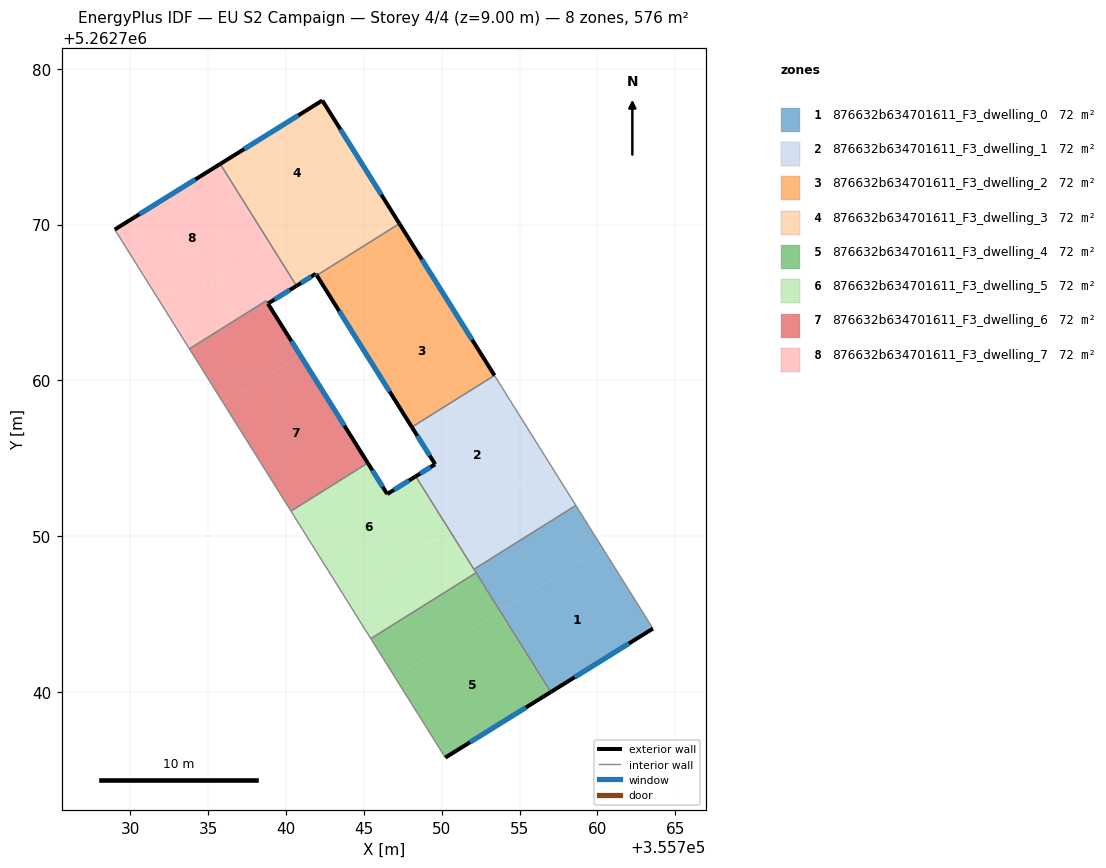
=== STOREY PLAN SPEC (per zone: floor XY polygon, exterior-wall plan segments, windows/doors) ===
zone 1: 876632b634701611_F3_dwelling_0  (72.0 m²)
  floor: (355760.31, 5262749.26) (355763.57, 5262744.06) (355757.00, 5262739.98) (355753.76, 5262745.16)
  floor: (355758.62, 5262751.96) (355760.31, 5262749.26) (355753.76, 5262745.16) (355752.07, 5262747.86)
  exterior wall: (355757.00, 5262739.98) – (355763.57, 5262744.06)  [7.7 m]
    window: (355758.54, 5262740.94) – (355762.03, 5262743.10)  [6.5 m²]
  interior walls: 4
zone 2: 876632b634701611_F3_dwelling_1  (72.0 m²)
  floor: (355753.50, 5262760.13) (355757.07, 5262754.44) (355750.53, 5262750.35) (355748.34, 5262753.84) (355749.58, 5262754.61) (355748.20, 5262756.81)
  floor: (355748.34, 5262753.84) (355750.53, 5262750.35) (355750.52, 5262750.34) (355748.33, 5262753.83)
  floor: (355753.39, 5262760.31) (355753.50, 5262760.13) (355748.20, 5262756.81) (355748.08, 5262756.99)
  floor: (355757.07, 5262754.44) (355758.62, 5262751.96) (355752.07, 5262747.86) (355750.52, 5262750.34)
  exterior wall: (355749.58, 5262754.61) – (355748.33, 5262753.83)  [1.5 m]
    window: (355749.29, 5262754.43) – (355748.62, 5262754.02)  [1.2 m²]
  exterior wall: (355748.08, 5262756.99) – (355749.58, 5262754.61)  [2.8 m]
    window: (355748.43, 5262756.43) – (355749.23, 5262755.17)  [2.4 m²]
  interior walls: 4
zone 3: 876632b634701611_F3_dwelling_2  (72.0 m²)
  floor: (355749.29, 5262766.87) (355753.39, 5262760.31) (355748.08, 5262756.99) (355743.98, 5262763.54)
  floor: (355747.28, 5262770.06) (355749.29, 5262766.87) (355743.98, 5262763.54) (355741.98, 5262766.74)
  exterior wall: (355741.98, 5262766.74) – (355748.08, 5262756.99)  [11.5 m]
    window: (355743.41, 5262764.45) – (355746.65, 5262759.28)  [9.7 m²]
  exterior wall: (355753.39, 5262760.31) – (355747.28, 5262770.06)  [11.5 m]
    window: (355751.96, 5262762.60) – (355748.72, 5262767.77)  [9.7 m²]
  interior walls: 2
zone 4: 876632b634701611_F3_dwelling_3  (72.0 m²)
  floor: (355742.33, 5262777.97) (355745.57, 5262772.81) (355739.02, 5262768.71) (355735.78, 5262773.89)
  floor: (355745.57, 5262772.81) (355747.28, 5262770.06) (355741.98, 5262766.74) (355741.91, 5262766.84) (355740.67, 5262766.07) (355739.02, 5262768.71)
  exterior wall: (355742.33, 5262777.97) – (355735.78, 5262773.89)  [7.7 m]
    window: (355740.79, 5262777.02) – (355737.31, 5262774.85)  [6.5 m²]
  exterior wall: (355747.28, 5262770.06) – (355742.33, 5262777.97)  [9.3 m]
    window: (355746.12, 5262771.92) – (355743.50, 5262776.12)  [7.9 m²]
  exterior wall: (355741.91, 5262766.84) – (355741.98, 5262766.74)  [0.1 m]
    window: (355741.93, 5262766.82) – (355741.96, 5262766.76)  [0.1 m²]
  exterior wall: (355740.67, 5262766.07) – (355741.91, 5262766.84)  [1.5 m]
    window: (355740.96, 5262766.25) – (355741.62, 5262766.66)  [1.2 m²]
  interior walls: 2
zone 5: 876632b634701611_F3_dwelling_4  (72.0 m²)
  floor: (355753.67, 5262745.10) (355756.91, 5262739.92) (355750.23, 5262735.77) (355747.00, 5262740.93)
  floor: (355753.76, 5262745.16) (355757.00, 5262739.98) (355756.91, 5262739.92) (355753.67, 5262745.10)
  floor: (355752.21, 5262747.64) (355753.76, 5262745.16) (355747.00, 5262740.93) (355745.45, 5262743.41)
  exterior wall: (355750.23, 5262735.77) – (355757.00, 5262739.98)  [8.0 m]
    window: (355751.82, 5262736.76) – (355755.41, 5262738.99)  [6.7 m²]
  interior walls: 3
zone 6: 876632b634701611_F3_dwelling_5  (72.0 m²)
  floor: (355748.33, 5262753.83) (355750.52, 5262750.34) (355743.76, 5262746.11) (355740.32, 5262751.60) (355745.25, 5262754.69) (355746.50, 5262752.70)
  floor: (355750.52, 5262750.34) (355752.21, 5262747.64) (355745.45, 5262743.41) (355743.76, 5262746.11)
  exterior wall: (355748.33, 5262753.83) – (355746.50, 5262752.70)  [2.2 m]
    window: (355747.90, 5262753.57) – (355746.93, 5262752.96)  [1.8 m²]
  exterior wall: (355746.50, 5262752.70) – (355745.25, 5262754.69)  [2.4 m]
    window: (355746.21, 5262753.16) – (355745.55, 5262754.22)  [2.0 m²]
  interior walls: 5
zone 7: 876632b634701611_F3_dwelling_6  (71.5 m²)
  floor: (355740.91, 5262761.62) (355745.25, 5262754.69) (355740.32, 5262751.60) (355735.98, 5262758.54)
  floor: (355738.73, 5262765.11) (355740.91, 5262761.62) (355735.98, 5262758.54) (355733.80, 5262762.02)
  exterior wall: (355745.25, 5262754.69) – (355738.84, 5262764.92)  [12.1 m]
    window: (355743.75, 5262757.09) – (355740.35, 5262762.52)  [10.2 m²]
  interior walls: 4
zone 8: 876632b634701611_F3_dwelling_7  (72.5 m²)
  floor: (355735.66, 5262773.82) (355738.90, 5262768.64) (355732.26, 5262764.48) (355729.00, 5262769.68)
  floor: (355735.78, 5262773.89) (355739.02, 5262768.71) (355738.90, 5262768.64) (355735.66, 5262773.82)
  floor: (355739.02, 5262768.71) (355740.67, 5262766.07) (355738.84, 5262764.93) (355738.73, 5262765.11) (355733.80, 5262762.02) (355732.26, 5262764.48)
  exterior wall: (355735.78, 5262773.89) – (355729.00, 5262769.68)  [8.0 m]
    window: (355734.18, 5262772.91) – (355730.59, 5262770.67)  [6.7 m²]
  exterior wall: (355738.84, 5262764.93) – (355740.67, 5262766.07)  [2.2 m]
    window: (355739.27, 5262765.19) – (355740.24, 5262765.80)  [1.8 m²]
  interior walls: 4

=== DERIVED (storey summary) ===
Building: EU S2 Campaign
Storey: 4 of 4  (floor level z = 9.00 m)
Storey gross floor area: 575.9 m²
Zones on this storey: 8
  - 876632b634701611_F3_dwelling_0: floor 72.0 m²; exterior wall 7.7 m (23.2 m²); 1 window(s) 6.5 m²; WWR 28.1%
  - 876632b634701611_F3_dwelling_1: floor 72.0 m²; exterior wall 4.3 m (12.8 m²); 2 window(s) 3.6 m²; WWR 28.1%
  - 876632b634701611_F3_dwelling_2: floor 72.0 m²; exterior wall 23.0 m (69.0 m²); 2 window(s) 19.4 m²; WWR 28.1%
  - 876632b634701611_F3_dwelling_3: floor 72.0 m²; exterior wall 18.6 m (55.9 m²); 4 window(s) 15.7 m²; WWR 28.1%
  - 876632b634701611_F3_dwelling_4: floor 72.0 m²; exterior wall 8.0 m (23.9 m²); 1 window(s) 6.7 m²; WWR 28.1%
  - 876632b634701611_F3_dwelling_5: floor 72.0 m²; exterior wall 4.5 m (13.5 m²); 2 window(s) 3.8 m²; WWR 28.1%
  - 876632b634701611_F3_dwelling_6: floor 71.5 m²; exterior wall 12.1 m (36.2 m²); 1 window(s) 10.2 m²; WWR 28.1%
  - 876632b634701611_F3_dwelling_7: floor 72.5 m²; exterior wall 10.1 m (30.4 m²); 2 window(s) 8.6 m²; WWR 28.1%
Zone adjacency (shared interzone walls):
  - 876632b634701611_F3_dwelling_0 ↔ 876632b634701611_F3_dwelling_1
  - 876632b634701611_F3_dwelling_0 ↔ 876632b634701611_F3_dwelling_4
  - 876632b634701611_F3_dwelling_0 ↔ 876632b634701611_F3_dwelling_5
  - 876632b634701611_F3_dwelling_1 ↔ 876632b634701611_F3_dwelling_2
  - 876632b634701611_F3_dwelling_1 ↔ 876632b634701611_F3_dwelling_5
  - 876632b634701611_F3_dwelling_2 ↔ 876632b634701611_F3_dwelling_3
  - 876632b634701611_F3_dwelling_3 ↔ 876632b634701611_F3_dwelling_7
  - 876632b634701611_F3_dwelling_4 ↔ 876632b634701611_F3_dwelling_5
  - 876632b634701611_F3_dwelling_5 ↔ 876632b634701611_F3_dwelling_6
  - 876632b634701611_F3_dwelling_6 ↔ 876632b634701611_F3_dwelling_7